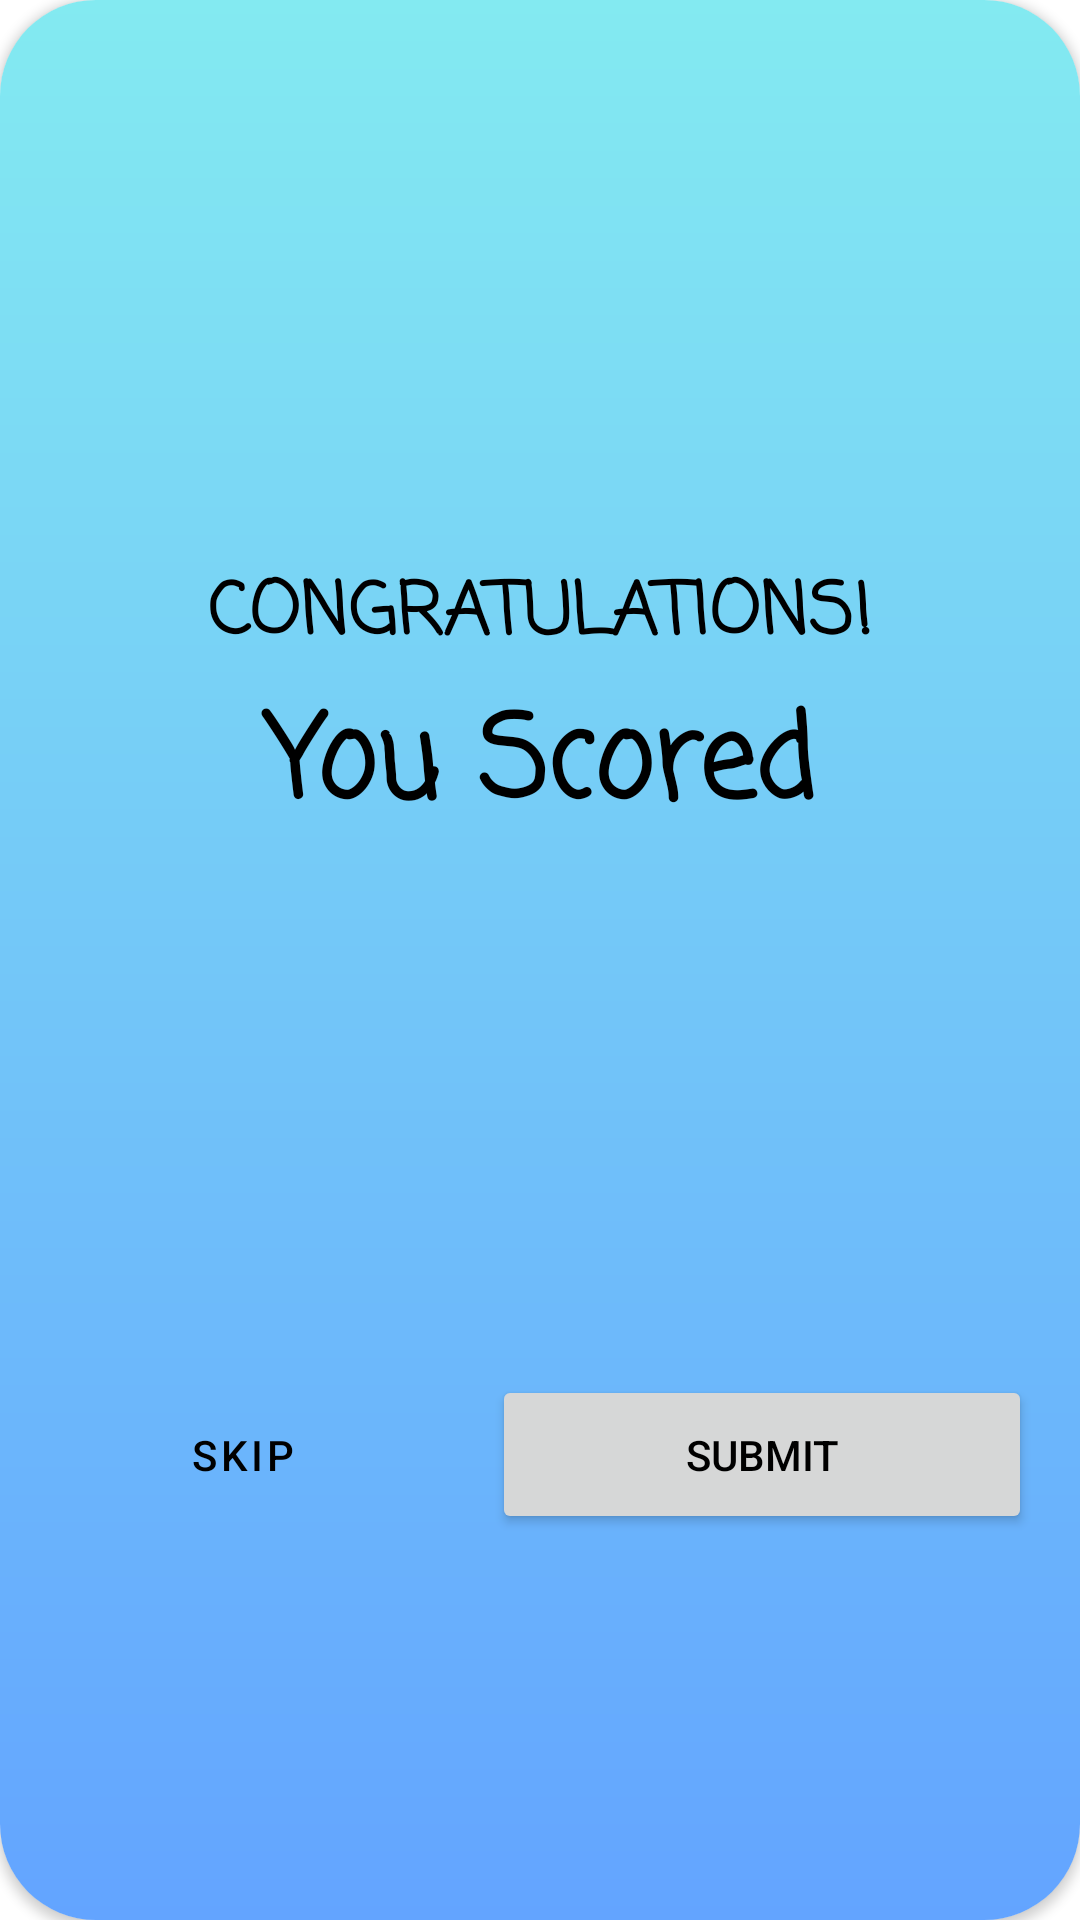

The Android layout XML behind this screen, and the referenced resources:
<!-- AndroidManifest.xml: application theme Theme.Scrambled -->
<!-- res/layout/dialooog.xml -->
<?xml version="1.0" encoding="utf-8"?>
<androidx.cardview.widget.CardView
    xmlns:android="http://schemas.android.com/apk/res/android"
    xmlns:app="http://schemas.android.com/apk/res-auto"
    xmlns:tools="http://schemas.android.com/tools"
    android:layout_width="match_parent"
    android:layout_height="300dp"
    app:cardCornerRadius="32dp"
    android:elevation="16dp"
    app:cardPreventCornerOverlap="false"
    android:background="#009ffd">
<androidx.constraintlayout.widget.ConstraintLayout
android:layout_width="match_parent"
android:layout_height="match_parent"
    android:background="@drawable/gradient">


    <TextView
        android:id="@+id/textView"
        android:layout_width="match_parent"
        android:layout_height="68dp"
        android:layout_marginStart="32dp"
        android:layout_marginLeft="32dp"
        android:layout_marginEnd="32dp"
        android:layout_marginRight="32dp"
        android:fontFamily="casual"
        android:gravity="center"
        android:text="@string/you_scored_10_30"
        android:textAlignment="center"
        android:textSize="38sp"
        android:textStyle="bold"
        app:layout_constraintBottom_toBottomOf="parent"
        app:layout_constraintEnd_toEndOf="parent"
        app:layout_constraintHorizontal_bias="0.0"
        app:layout_constraintStart_toStartOf="parent"
        app:layout_constraintTop_toTopOf="parent"
        app:layout_constraintVertical_bias="0.387" />

    <TextView
        android:id="@+id/textView2"
        android:layout_width="wrap_content"
        android:layout_height="35dp"
        android:fontFamily="casual"
        android:gravity="center"
        android:text="@string/congratulations"
        android:textAlignment="center"
        android:textSize="24sp"
        android:textStyle="bold"
        app:layout_constraintBottom_toTopOf="@+id/textView"
        app:layout_constraintEnd_toEndOf="parent"
        app:layout_constraintStart_toStartOf="parent"
        app:layout_constraintTop_toTopOf="parent"
        app:layout_constraintVertical_bias="1.0" />

    <Button
        android:id="@+id/skip"
        style="@style/Widget.MaterialComponents.Button.OutlinedButton"
        android:layout_width="180dp"
        android:layout_height="53dp"
        android:text="@string/skip"
        app:layout_constraintBottom_toBottomOf="parent"
        app:layout_constraintEnd_toStartOf="@+id/submit"
        app:layout_constraintHorizontal_bias="0.592"
        app:layout_constraintStart_toStartOf="parent"
        app:layout_constraintTop_toTopOf="parent"
        app:layout_constraintVertical_bias="0.781" />

    <Button
        android:id="@+id/submit"
        android:layout_width="180dp"
        android:layout_height="53dp"
        android:layout_marginEnd="16dp"
        android:layout_marginRight="16dp"
        android:text="@string/submit"
        app:layout_constraintBottom_toBottomOf="parent"
        app:layout_constraintEnd_toEndOf="parent"
        app:layout_constraintTop_toTopOf="parent"
        app:layout_constraintVertical_bias="0.781" />

</androidx.constraintlayout.widget.ConstraintLayout>
    </androidx.cardview.widget.CardView>
<!-- resources referenced by this layout -->
<resources>
  <!-- drawable gradient (drawable) -->
  <?xml version="1.0" encoding="utf-8"?>
  <shape xmlns:android="http://schemas.android.com/apk/res/android">
      android:shape="rectangle">
      <gradient
          android:startColor="#83eaf1"
          android:endColor="#63a4ff"
          android:angle="-270" />
  </shape>
  <string name="congratulations">CONGRATULATIONS!</string>
  <string name="skip">SKIP</string>
  <string name="submit">SUBMIT</string>
  <string name="you_scored_10_30">You Scored</string>
  <style name="Theme.Scrambled" parent="Theme.MaterialComponents.DayNight.DarkActionBar">
          
          <item name="colorPrimary">@color/black</item>
          <item name="colorPrimaryVariant">@color/black</item>
          <item name="colorOnPrimary">@color/white</item>
          
          <item name="colorSecondary">@color/black</item>
          <item name="colorSecondaryVariant">@color/light_blue_700</item>
          <item name="colorOnSecondary">@color/black</item>
          
          <item name="android:statusBarColor" tools:targetApi="l">?attr/colorPrimaryVariant</item>
          
          <item name="android:textColor">@color/black</item>
  
      </style>
  <color name="black">#FF000000</color>
  <color name="white">#FFFFFFFF</color>
  <color name="light_blue_700">#FF0288D1</color>
</resources>
